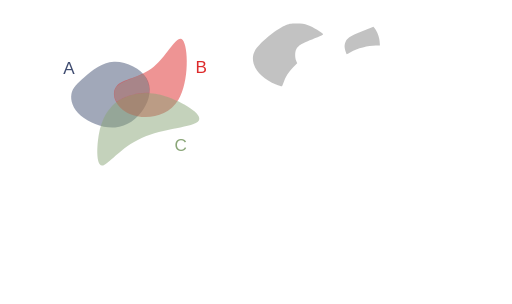
t = 0.00 s
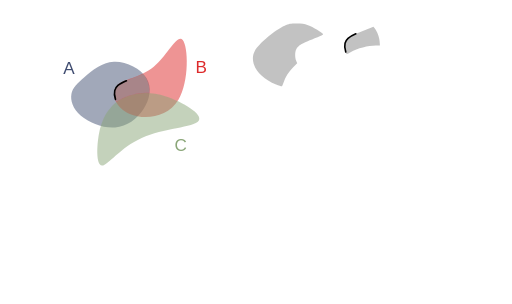
t = 1.55 s
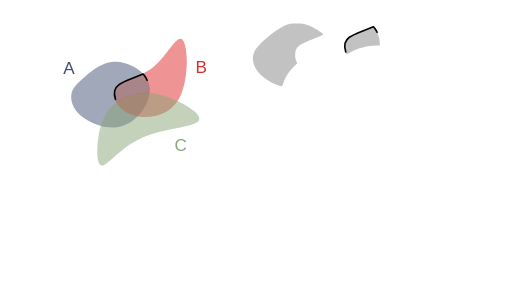
t = 2.30 s
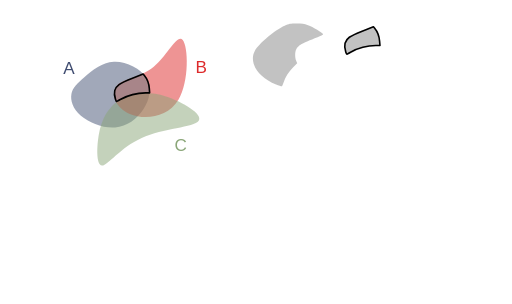
t = 3.80 s
t = 4.55 s: frame unchanged from t = 3.80 s, image omitted
t = 6.05 s: frame unchanged from t = 3.80 s, image omitted

The animated SVG that drew these frames (rendered in a browser with its animation timeline set to each time). Animation: 8 CSS @keyframes rules; one cycle of 7.20 s, repeats indefinitely.

<!--?xml version="1.0" encoding="UTF-8" standalone="no"?-->
<!-- Created with Inkscape (http://www.inkscape.org/) -->

<svg width="316.2424mm" height="187.51456mm" viewBox="0 0 316.24241 187.51455" version="1.1" id="svg5" inkscape:version="1.1.1 (3bf5ae0d25, 2021-09-20)" sodipodi:docname="c3.svg" xmlns:inkscape="http://www.inkscape.org/namespaces/inkscape" xmlns:sodipodi="http://sodipodi.sourceforge.net/DTD/sodipodi-0.dtd" xmlns="http://www.w3.org/2000/svg" xmlns:svg="http://www.w3.org/2000/svg" style="">
  <sodipodi:namedview id="namedview7" pagecolor="#ffffff" bordercolor="#111111" borderopacity="1" inkscape:pageshadow="0" inkscape:pageopacity="0" inkscape:pagecheckerboard="1" inkscape:document-units="mm" showgrid="false" inkscape:zoom="0.64052329" inkscape:cx="672.10671" inkscape:cy="306.78041" inkscape:window-width="1600" inkscape:window-height="821" inkscape:window-x="1911" inkscape:window-y="-9" inkscape:window-maximized="1" inkscape:current-layer="layer1"></sodipodi:namedview>
  <defs id="defs2">
    <inkscape:path-effect effect="bspline" id="path-effect17189" is_visible="true" lpeversion="1" weight="33.333333" steps="2" helper_size="0" apply_no_weight="true" apply_with_weight="true" only_selected="false"></inkscape:path-effect>
    <inkscape:path-effect effect="bspline" id="path-effect9938" is_visible="true" lpeversion="1" weight="33.333333" steps="2" helper_size="0" apply_no_weight="true" apply_with_weight="true" only_selected="false"></inkscape:path-effect>
    <inkscape:path-effect effect="bspline" id="path-effect1028" is_visible="true" lpeversion="1" weight="33.333333" steps="2" helper_size="0" apply_no_weight="true" apply_with_weight="true" only_selected="false"></inkscape:path-effect>
    <inkscape:path-effect effect="bspline" id="path-effect859" is_visible="true" lpeversion="1" weight="33.333333" steps="2" helper_size="0" apply_no_weight="true" apply_with_weight="true" only_selected="false"></inkscape:path-effect>
  </defs>
  <g inkscape:label="Layer 1" inkscape:groupmode="layer" id="layer1" transform="translate(16.583502,9.6386099)">
    <path style="fill: rgb(68, 82, 116); fill-opacity: 0.5; stroke: none; stroke-width: 1; stroke-linecap: round; stroke-linejoin: round; stroke-miterlimit: 4; stroke-opacity: 1;" d="m 35.69344,37.746321 c 4.502626,-3.917098 10.576983,-9.04958 18.079053,-9.399389 7.50207,-0.34981 16.431204,4.082704 20.084697,10.00247 3.653494,5.919766 2.025674,13.353419 -1.877121,19.373857 C 68.077273,63.743698 61.896733,68.364347 54.488677,68.933629 47.080622,69.502911 38.434798,66.016506 33.370756,61.69886 28.306713,57.381214 26.817355,52.222207 27.538674,48.293639 28.259993,44.36507 31.190814,41.66342 35.69344,37.746321 Z" id="path857" inkscape:path-effect="#path-effect859" inkscape:original-d="m 34.121681,38.961727 c 6.074625,-5.13222 12.148984,-10.2647 18.223079,-15.39745 8.929751,4.43295 17.858887,8.86546 26.787927,13.2978 -1.59429,7.41316 -3.24952,14.84081 -4.87467,22.26082 -6.18052,4.6211 -12.36106,9.24175 -18.541986,13.86222 -8.640686,-3.46912 -17.28129,-6.96847 -25.92233,-10.45311 -1.472797,-5.15489 -2.976172,-10.30985 -4.464655,-15.46517 2.931202,-2.70149 5.862023,-5.40314 8.792635,-8.10511 z" class="uPUFjicv_0"></path>
    <path style="fill: rgb(221, 42, 43); fill-opacity: 0.5; stroke: none; stroke-width: 0.927132; stroke-linecap: butt; stroke-linejoin: miter; stroke-miterlimit: 4; stroke-opacity: 1;" d="M 55.386248,43.459332 C 59.192426,38.882684 69.966047,38.504777 78.381657,31.513671 86.797267,24.522565 92.854616,10.918624 96.268534,14.909885 99.682452,18.901146 100.4527,40.487426 93.617843,51.866001 86.782982,63.244577 72.343371,64.415276 63.542506,60.613108 54.741641,56.81094 51.58007,48.03598 55.386248,43.459332 Z" id="path9936" inkscape:path-effect="#path-effect9938" inkscape:original-d="m 48.41835,39.260607 c 10.774086,-0.37765 21.547707,-0.75555 32.321407,-1.13374 6.05783,-13.60416 12.11518,-27.2081 18.17242,-40.8126596 0.77053,21.5869296 1.540783,43.1732096 2.310783,64.7596396 -14.439963,1.17092 -28.879573,2.34163 -43.319705,3.51217 -3.161467,-8.77513 -6.323038,-17.55009 -9.484905,-26.32541 z" sodipodi:nodetypes="cccccc" class="uPUFjicv_1"></path>
    <path style="fill: rgb(138, 166, 120); fill-opacity: 0.5; stroke: none; stroke-width: 1; stroke-linecap: butt; stroke-linejoin: miter; stroke-miterlimit: 4; stroke-opacity: 1;" d="m 44.576478,72.763811 c 1.501704,-8.091947 4.202915,-12.757776 7.294633,-16.194599 3.091718,-3.436824 6.570743,-5.642556 11.820172,-7.284089 5.249428,-1.641533 12.267478,-2.717876 22.306706,0.556652 10.039228,3.274527 23.125701,10.915034 20.163911,15.020256 -2.96179,4.105222 -21.958221,4.682972 -35.246406,10.600111 C 57.62731,81.379282 50.049028,92.634983 46.410781,92.504216 42.772535,92.373449 43.074774,80.855759 44.576478,72.763811 Z" id="path17187" inkscape:path-effect="#path-effect17189" inkscape:original-d="m 43.377026,69.337597 c 2.701455,-4.66556 5.402664,-9.33139 8.10363,-13.99748 3.482369,-2.20742 6.961395,-4.41315 10.441716,-6.62014 7.018385,-1.07609 14.036435,-2.15243 21.054295,-3.22905 13.0605,7.62546 26.146973,15.26596 39.220093,22.89857 -18.99664,0.57803 -37.993073,1.15578 -56.990633,1.73329 C 57.627614,81.379486 50.049329,92.635186 42.47029,103.89136 42.772806,92.373456 43.075046,80.855766 43.377026,69.337597 Z" sodipodi:nodetypes="cccccccc" class="uPUFjicv_2"></path>
    <text xml:space="preserve" style="font-style:normal;font-weight:normal;font-size:10.5833px;line-height:1.25;font-family:sans-serif;fill:#404d71;fill-opacity:1;stroke:none;stroke-width:0.264583" x="22.457737" y="35.692467" id="text30639"><tspan sodipodi:role="line" id="tspan30637" style="fill:#404d71;fill-opacity:1;stroke-width:0.264583" x="22.457737" y="35.692467">A</tspan></text>
    <text xml:space="preserve" style="font-style:normal;font-weight:normal;font-size:10.5833px;line-height:1.25;font-family:sans-serif;fill:#dd2a2b;fill-opacity:1;stroke:none;stroke-width:0.264583" x="104.10653" y="35.330399" id="text36814"><tspan sodipodi:role="line" id="tspan36812" style="fill:#dd2a2b;fill-opacity:1;stroke-width:0.264583" x="104.10653" y="35.330399">B</tspan></text>
    <text xml:space="preserve" style="font-style:normal;font-weight:normal;font-size:10.5833px;line-height:1.25;font-family:sans-serif;fill:#8aa678;fill-opacity:1;stroke:none;stroke-width:0.264583" x="91.176918" y="83.377388" id="text45309"><tspan sodipodi:role="line" id="tspan45307" style="fill:#8aa678;fill-opacity:1;stroke-width:0.264583" x="91.176918" y="83.377388">C</tspan></text>
    <path style="fill: rgb(153, 153, 153); fill-opacity: 0.6; stroke: none; stroke-width: 1; stroke-linecap: round; stroke-linejoin: round; stroke-miterlimit: 4; stroke-opacity: 1;" d="m 153.93331,42.429949 c -11.34702,-4.575175 -17.01723,-13.634481 -13.07142,-20.884231 2.30776,-4.240123 12.74459,-12.9919116 18.34909,-15.3866136 2.78145,-1.188463 3.5202,-1.325393 7.22879,-1.339908 3.29815,-0.01291 4.75519,0.188034 7.22879,0.996926 2.89617,0.947071 9.04344,4.6261576 9.36758,5.6064066 0.077,0.232865 -1.48803,1.048885 -3.47784,1.813375 -10.00012,3.842081 -11.77141,4.865428 -13.19864,7.625384 -0.8302,1.605426 -0.83889,4.968825 -0.0179,6.91642 l 0.63016,1.494843 -2.59666,2.714194 c -2.74793,2.872308 -4.58116,5.769996 -5.79936,9.166772 -0.4074,1.135952 -0.85121,2.197291 -0.98626,2.35853 -0.13505,0.161238 -1.78041,-0.325704 -3.65636,-1.082098 z" id="path15185-3" class="uPUFjicv_3"></path>
    <path style="fill: rgb(153, 153, 153); fill-opacity: 0.6; stroke: rgb(0, 0, 0); stroke-width: 3.77953; stroke-linecap: round; stroke-linejoin: round; stroke-miterlimit: 4; stroke-opacity: 1;" d="m 269.57234,231.45138 c -3.12899,-10.29545 -3.43298,-13.92504 -1.70473,-20.3544 3.08031,-11.45928 10.4207,-16.65722 39.97702,-28.30892 l 26.25719,-10.35112 2.95961,3.55188 c 5.57921,6.69573 10.68575,20.13648 11.49882,30.26572 l 0.80069,9.97491 h -9.44375 c -18.24691,0 -43.11259,6.5684 -59.16809,15.62956 -4.54756,2.56649 -8.57574,4.66635 -8.95149,4.66635 -0.37575,0 -1.37712,-2.28329 -2.22527,-5.07398 z" id="path20587" transform="matrix(0.26458333,0,0,0.26458333,-16.583502,-9.6386099)" class="uPUFjicv_4"></path>
    <path style="fill: rgb(153, 153, 153); fill-opacity: 0.6; stroke: rgb(0, 0, 0); stroke-width: 1; stroke-linecap: round; stroke-linejoin: round; stroke-miterlimit: 4; stroke-opacity: 1;" d="m 196.98511,22.36948 c -0.82788,-2.724005 -0.90831,-3.684334 -0.45105,-5.385435 0.815,-3.031935 2.75715,-4.407223 10.57726,-7.4900675 l 6.94721,-2.738734 0.78307,0.939768 c 1.47616,1.771579 2.82727,5.3277765 3.04239,8.0078045 l 0.21185,2.639195 h -2.49866 c -4.82783,0 -11.40687,1.737889 -15.65489,4.135321 -1.20321,0.67905 -2.269,1.234638 -2.36841,1.234638 -0.0994,0 -0.36437,-0.60412 -0.58877,-1.34249 z" id="path20587-8" class="uPUFjicv_5"></path>
  </g>
<style data-made-with="vivus-instant">.uPUFjicv_0{stroke-dasharray:138 140;stroke-dashoffset:139;animation:uPUFjicv_draw_0 7200ms linear 0ms infinite,uPUFjicv_fade 7200ms linear 0ms infinite;}.uPUFjicv_1{stroke-dasharray:146 148;stroke-dashoffset:147;animation:uPUFjicv_draw_1 7200ms linear 0ms infinite,uPUFjicv_fade 7200ms linear 0ms infinite;}.uPUFjicv_2{stroke-dasharray:170 172;stroke-dashoffset:171;animation:uPUFjicv_draw_2 7200ms linear 0ms infinite,uPUFjicv_fade 7200ms linear 0ms infinite;}.uPUFjicv_3{stroke-dasharray:128 130;stroke-dashoffset:129;animation:uPUFjicv_draw_3 7200ms linear 0ms infinite,uPUFjicv_fade 7200ms linear 0ms infinite;}.uPUFjicv_4{stroke-dasharray:235 237;stroke-dashoffset:236;animation:uPUFjicv_draw_4 7200ms linear 0ms infinite,uPUFjicv_fade 7200ms linear 0ms infinite;}.uPUFjicv_5{stroke-dasharray:62 64;stroke-dashoffset:63;animation:uPUFjicv_draw_5 7200ms linear 0ms infinite,uPUFjicv_fade 7200ms linear 0ms infinite;}@keyframes uPUFjicv_draw{100%{stroke-dashoffset:0;}}@keyframes uPUFjicv_fade{0%{stroke-opacity:1;}94.44444444444444%{stroke-opacity:1;}100%{stroke-opacity:0;}}@keyframes uPUFjicv_draw_0{11.11111111111111%{stroke-dashoffset: 139}52.77777777777778%{ stroke-dashoffset: 0;}100%{ stroke-dashoffset: 0;}}@keyframes uPUFjicv_draw_1{11.11111111111111%{stroke-dashoffset: 147}52.77777777777778%{ stroke-dashoffset: 0;}100%{ stroke-dashoffset: 0;}}@keyframes uPUFjicv_draw_2{11.11111111111111%{stroke-dashoffset: 171}52.77777777777778%{ stroke-dashoffset: 0;}100%{ stroke-dashoffset: 0;}}@keyframes uPUFjicv_draw_3{11.11111111111111%{stroke-dashoffset: 129}52.77777777777778%{ stroke-dashoffset: 0;}100%{ stroke-dashoffset: 0;}}@keyframes uPUFjicv_draw_4{11.11111111111111%{stroke-dashoffset: 236}52.77777777777778%{ stroke-dashoffset: 0;}100%{ stroke-dashoffset: 0;}}@keyframes uPUFjicv_draw_5{11.11111111111111%{stroke-dashoffset: 63}52.77777777777778%{ stroke-dashoffset: 0;}100%{ stroke-dashoffset: 0;}}</style></svg>
